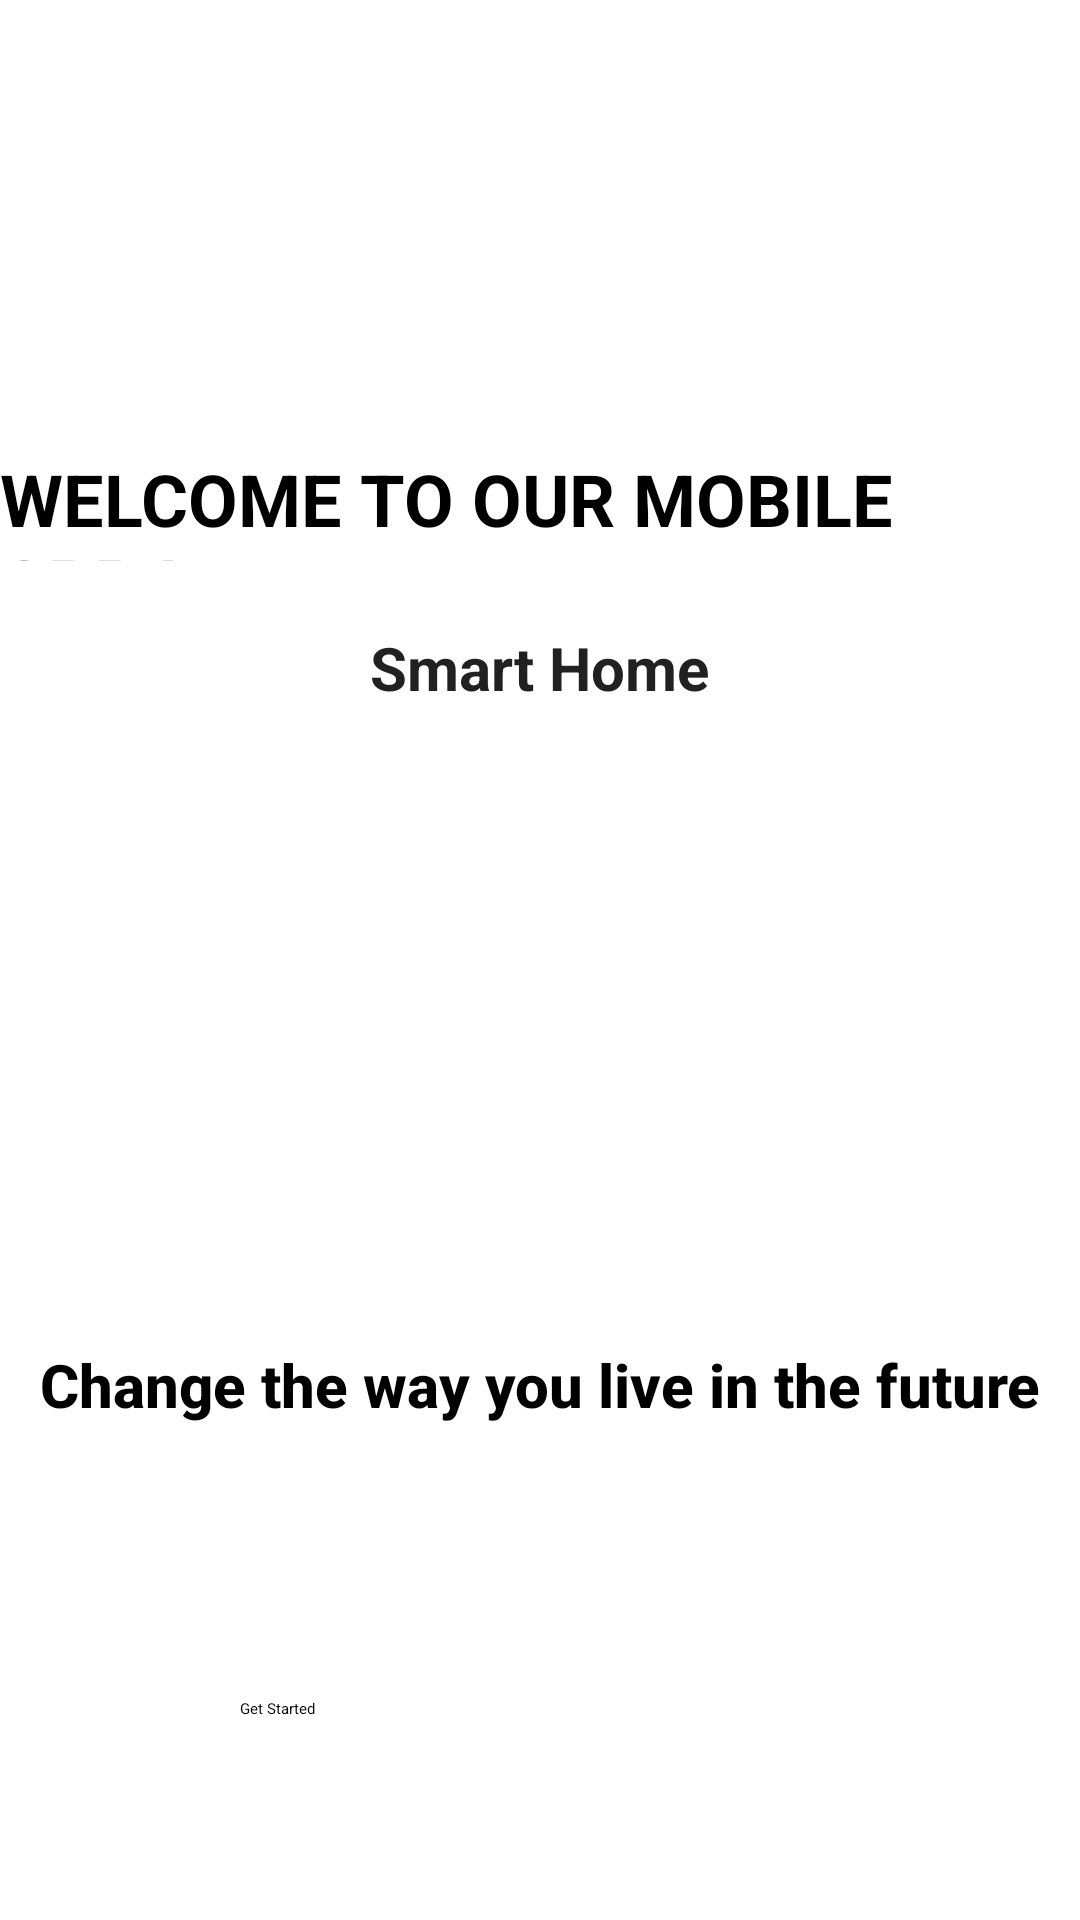

Android layout source for this screen:
<!-- AndroidManifest.xml: application theme Theme.SmartHome -->
<!-- res/layout/activity_main.xml -->
<?xml version="1.0" encoding="utf-8"?>
<androidx.constraintlayout.widget.ConstraintLayout xmlns:android="http://schemas.android.com/apk/res/android"
    xmlns:app="http://schemas.android.com/apk/res-auto"
    xmlns:tools="http://schemas.android.com/tools"
    android:id="@+id/main"
    android:layout_width="match_parent"
    android:layout_height="match_parent"
    tools:context=".MainActivity">

    <androidx.constraintlayout.widget.ConstraintLayout
        android:layout_width="match_parent"
        android:layout_height="match_parent"
        app:layout_constraintBottom_toBottomOf="parent"
        app:layout_constraintEnd_toEndOf="parent"
        app:layout_constraintStart_toStartOf="parent"
        app:layout_constraintTop_toTopOf="parent">

        <androidx.constraintlayout.widget.ConstraintLayout
            android:id="@+id/accueil_image"
            android:layout_width="match_parent"
            android:layout_height="match_parent"
            android:background="@drawable/home"
            tools:layout_editor_absoluteX="10dp"
            tools:layout_editor_absoluteY="10dp">


            <TextView
                android:id="@+id/welcome_text"
                android:layout_width="wrap_content"
                android:layout_height="37dp"
                android:layout_marginStart="8dp"
                android:layout_marginTop="150dp"
                android:layout_marginEnd="8dp"
                android:shadowColor="@color/black"
                android:text="WELCOME TO OUR MOBILE APP !"
                android:textColor="@color/black"
                android:textSize="24sp"
                android:textStyle="bold"
                app:layout_constraintEnd_toEndOf="parent"
                app:layout_constraintStart_toStartOf="parent"
                app:layout_constraintTop_toTopOf="@+id/accueil_image" />

            <TextView
                android:id="@+id/smart_text"
                android:layout_width="wrap_content"
                android:layout_height="wrap_content"
                android:layout_marginStart="8dp"
                android:layout_marginTop="22dp"
                android:layout_marginEnd="8dp"
                android:shadowColor="@color/darkGray"
                android:text="Smart Home"
                android:textColor="@color/darkGray"
                android:textSize="20sp"
                android:textStyle="bold"
                app:layout_constraintEnd_toEndOf="parent"
                app:layout_constraintStart_toStartOf="parent"
                app:layout_constraintTop_toBottomOf="@+id/welcome_text" />

            <TextView
                android:id="@+id/slogan_text"
                android:layout_width="wrap_content"
                android:layout_height="wrap_content"
                android:layout_marginStart="8dp"
                android:layout_marginEnd="8dp"
                android:fontFamily="sans-serif-medium"
                android:text="Change the way you live in the future"
                android:textColor="@color/black"
                android:textSize="20sp"
                android:textStyle="bold"
                app:layout_constraintBottom_toTopOf="@+id/start_button"
                app:layout_constraintEnd_toEndOf="parent"
                app:layout_constraintStart_toStartOf="parent"
                app:layout_constraintTop_toBottomOf="@+id/smart_text"
                app:layout_constraintVertical_bias="0.7" />

            <Button
                android:id="@+id/start_button"
                android:layout_width="wrap_content"
                android:layout_height="wrap_content"
                android:layout_marginStart="8dp"
                android:layout_marginEnd="8dp"
                android:layout_marginBottom="67dp"
                android:width="200dp"
                android:backgroundTint="@color/black"
                android:text="Get Started"
                app:layout_constraintBottom_toBottomOf="parent"
                app:layout_constraintEnd_toEndOf="parent"
                app:layout_constraintStart_toStartOf="parent" />
        </androidx.constraintlayout.widget.ConstraintLayout>
    </androidx.constraintlayout.widget.ConstraintLayout>

</androidx.constraintlayout.widget.ConstraintLayout>
<!-- resources referenced by this layout -->
<resources>
  <color name="black">#FF000000</color>
  <color name="darkGray">#212121</color>
</resources>
